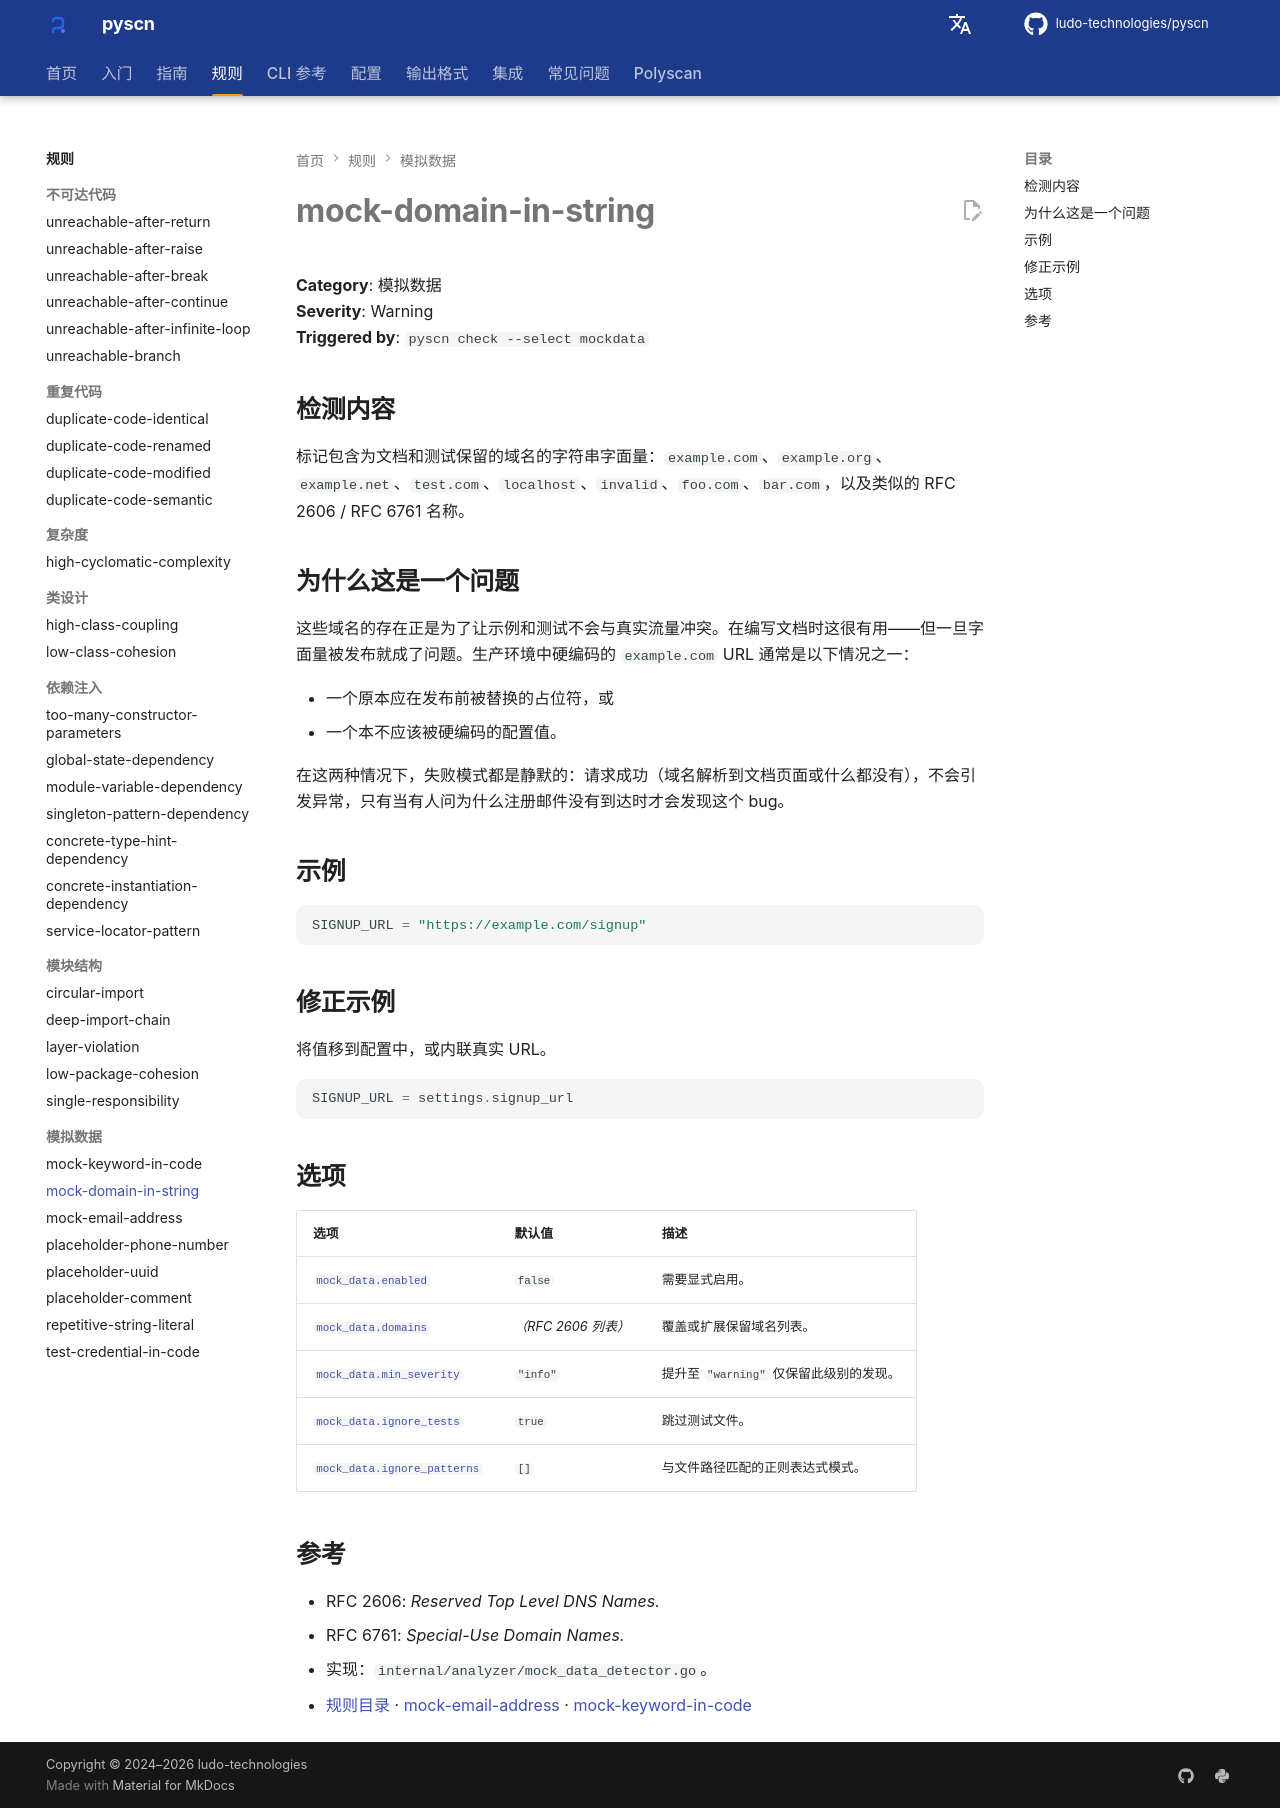

repository: ludo-technologies/pyscn · page: zh/rules/mock-domain-in-string/index.html · generator: mkdocs

# mock-domain-in-string

**Category**: 模拟数据  
**Severity**: Warning  
**Triggered by**: `pyscn check --select mockdata`

## 检测内容

标记包含为文档和测试保留的域名的字符串字面量：`example.com`、`example.org`、`example.net`、`test.com`、`localhost`、`invalid`、`foo.com`、`bar.com`，以及类似的 RFC 2606 / RFC 6761 名称。

## 为什么这是一个问题

这些域名的存在正是为了让示例和测试不会与真实流量冲突。在编写文档时这很有用——但一旦字面量被发布就成了问题。生产环境中硬编码的 `example.com` URL 通常是以下情况之一：

- 一个原本应在发布前被替换的占位符，或
- 一个本不应该被硬编码的配置值。

在这两种情况下，失败模式都是静默的：请求成功（域名解析到文档页面或什么都没有），不会引发异常，只有当有人问为什么注册邮件没有到达时才会发现这个 bug。

## 示例

```python
SIGNUP_URL = "https://example.com/signup"
```

## 修正示例

将值移到配置中，或内联真实 URL。

```python
SIGNUP_URL = settings.signup_url
```

## 选项

| 选项 | 默认值 | 描述 |
| --- | --- | --- |
| [`mock_data.enabled`](../configuration/reference.md#mock_data) | `false` | 需要显式启用。 |
| [`mock_data.domains`](../configuration/reference.md#mock_data) | *（RFC 2606 列表）* | 覆盖或扩展保留域名列表。 |
| [`mock_data.min_severity`](../configuration/reference.md#mock_data) | `"info"` | 提升至 `"warning"` 仅保留此级别的发现。 |
| [`mock_data.ignore_tests`](../configuration/reference.md#mock_data) | `true` | 跳过测试文件。 |
| [`mock_data.ignore_patterns`](../configuration/reference.md#mock_data) | `[]` | 与文件路径匹配的正则表达式模式。 |

## 参考

- RFC 2606: *Reserved Top Level DNS Names.*
- RFC 6761: *Special-Use Domain Names.*
- 实现：`internal/analyzer/mock_data_detector.go`。
- [规则目录](index.md) · [mock-email-address](mock-email-address.md) · [mock-keyword-in-code](mock-keyword-in-code.md)
